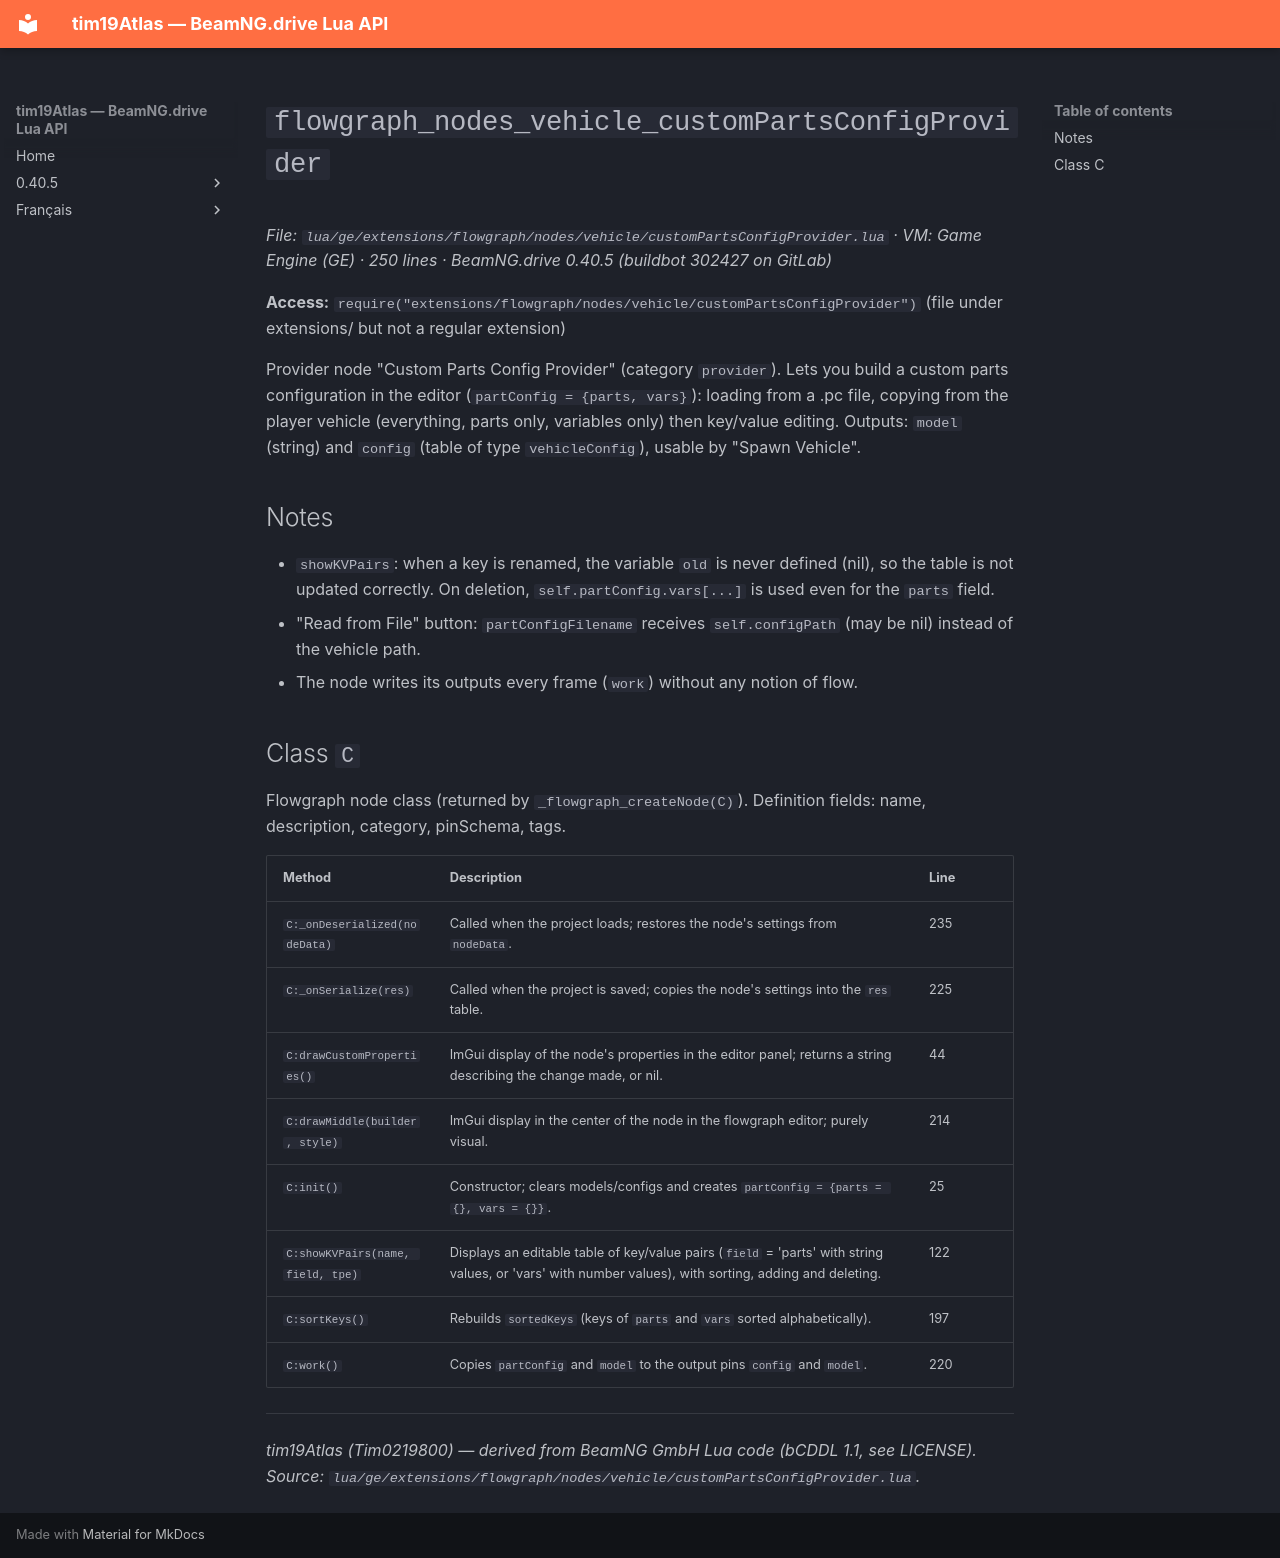

repository: Tim0219800/beamng-lua-atlas · page: 0.40.5/ge/extensions/flowgraph/nodes/vehicle/customPartsConfigProvider.html · generator: mkdocs

# `flowgraph_nodes_vehicle_customPartsConfigProvider`

*File: `lua/ge/extensions/flowgraph/nodes/vehicle/customPartsConfigProvider.lua` · VM: Game Engine (GE) · 250 lines · BeamNG.drive 0.40.5 (buildbot 302427 on GitLab)*

**Access:** `require("extensions/flowgraph/nodes/vehicle/customPartsConfigProvider")` (file under extensions/ but not a regular extension)

Provider node "Custom Parts Config Provider" (category `provider`). Lets you build a custom parts configuration in the editor (`partConfig = {parts, vars}`): loading from a .pc file, copying from the player vehicle (everything, parts only, variables only) then key/value editing. Outputs: `model` (string) and `config` (table of type `vehicleConfig`), usable by "Spawn Vehicle".

## Notes

- `showKVPairs`: when a key is renamed, the variable `old` is never defined (nil), so the table is not updated correctly. On deletion, `self.partConfig.vars[...]` is used even for the `parts` field.
- "Read from File" button: `partConfigFilename` receives `self.configPath` (may be nil) instead of the vehicle path.
- The node writes its outputs every frame (`work`) without any notion of flow.

## Class `C`

Flowgraph node class (returned by `_flowgraph_createNode(C)`). Definition fields: name, description, category, pinSchema, tags.

| Method | Description | Line |
|---|---|---|
| `C:_onDeserialized(nodeData)` | Called when the project loads; restores the node's settings from `nodeData`. | 235 |
| `C:_onSerialize(res)` | Called when the project is saved; copies the node's settings into the `res` table. | 225 |
| `C:drawCustomProperties()` | ImGui display of the node's properties in the editor panel; returns a string describing the change made, or nil. | 44 |
| `C:drawMiddle(builder, style)` | ImGui display in the center of the node in the flowgraph editor; purely visual. | 214 |
| `C:init()` | Constructor; clears models/configs and creates `partConfig = {parts = {}, vars = {}}`. | 25 |
| `C:showKVPairs(name, field, tpe)` | Displays an editable table of key/value pairs (`field` = 'parts' with string values, or 'vars' with number values), with sorting, adding and deleting. | 122 |
| `C:sortKeys()` | Rebuilds `sortedKeys` (keys of `parts` and `vars` sorted alphabetically). | 197 |
| `C:work()` | Copies `partConfig` and `model` to the output pins `config` and `model`. | 220 |

---
*tim19Atlas (Tim0219800) — derived from BeamNG GmbH Lua code (bCDDL 1.1, see LICENSE). Source: `lua/ge/extensions/flowgraph/nodes/vehicle/customPartsConfigProvider.lua`.*
